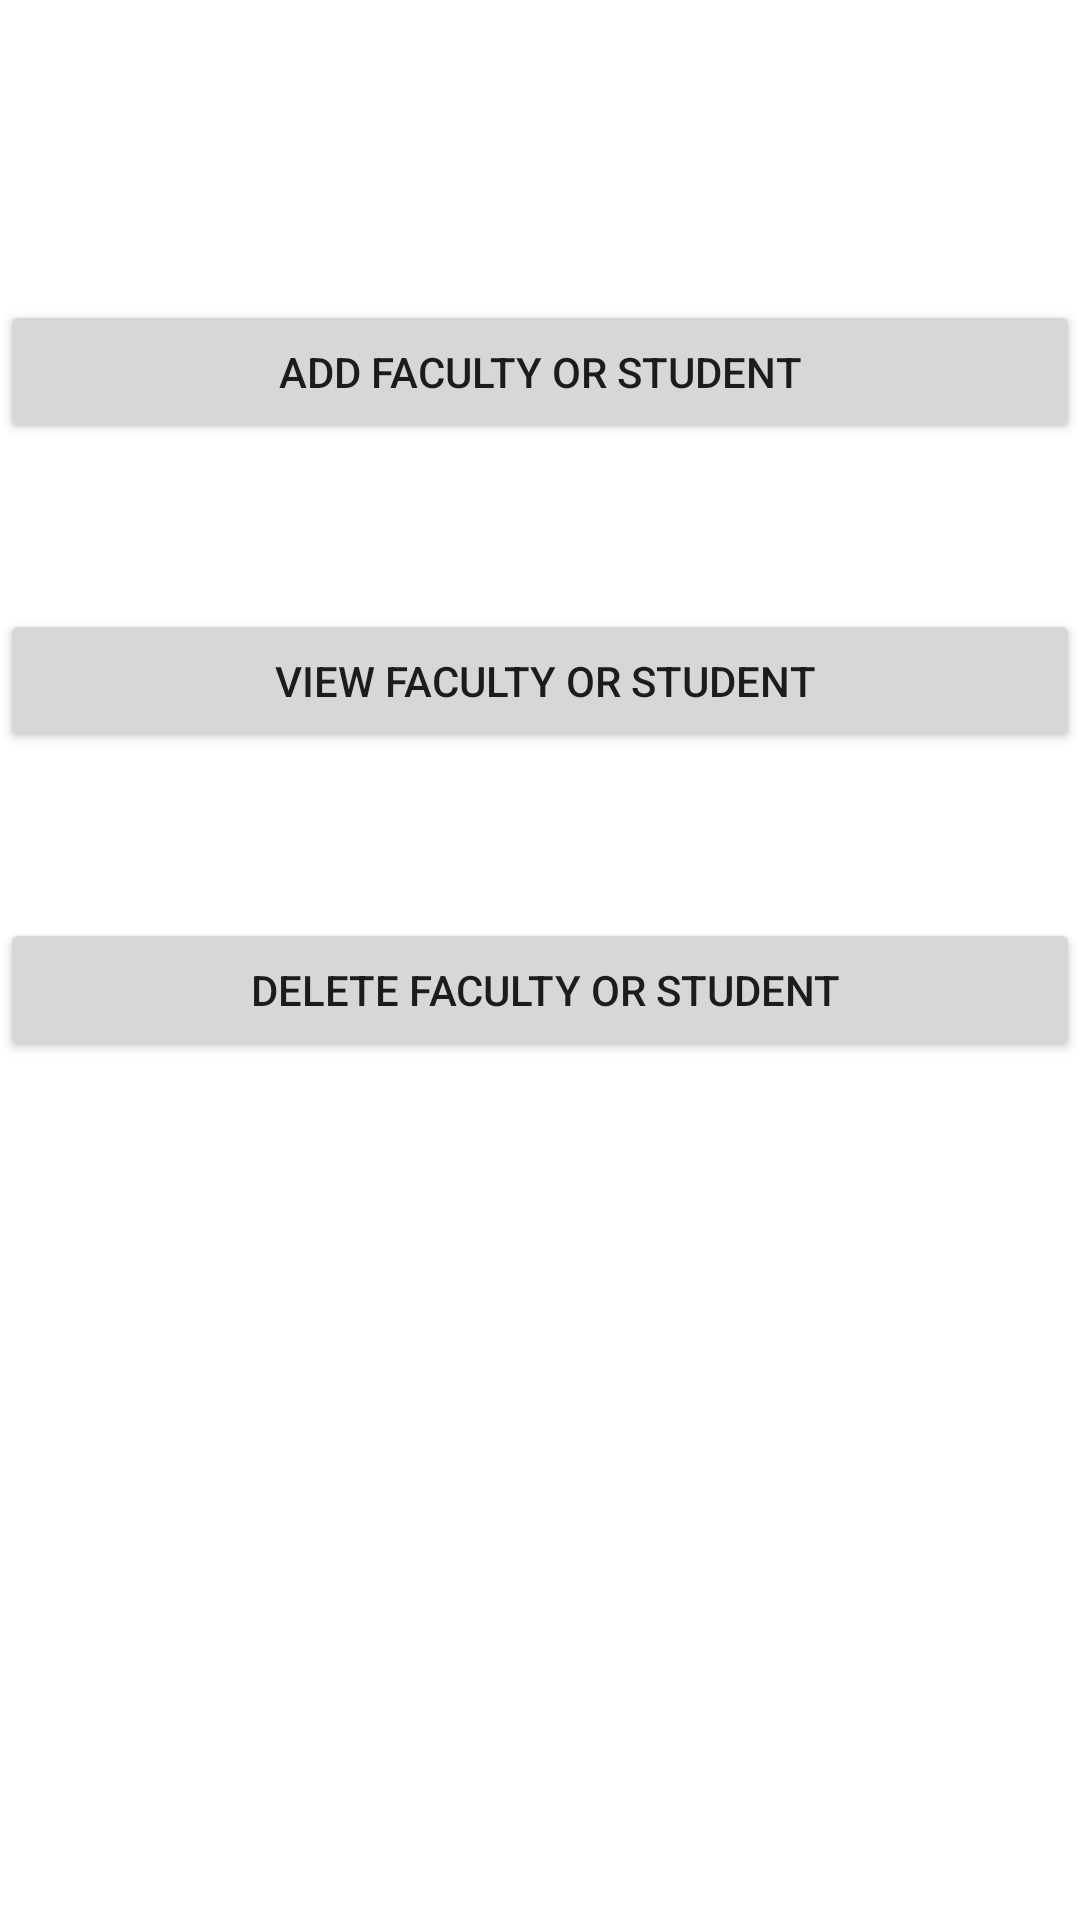

Android layout source for this screen:
<!-- AndroidManifest.xml: fallback theme Theme.MaterialComponents.DayNight.NoActionBar -->
<!-- res/layout/admin_index.xml -->
<?xml version="1.0" encoding="utf-8"?>
<RelativeLayout xmlns:android="http://schemas.android.com/apk/res/android"
                android:orientation="vertical"
                android:layout_width="match_parent"
                android:layout_height="match_parent">
    <Button
            android:layout_width="match_parent"
            android:layout_height="wrap_content"
            android:text="ADD Faculty Or Student"
            android:id="@+id/btnAddAdminRights"
            android:layout_gravity="center_horizontal"
            android:layout_marginTop="100dp"
            android:layout_alignParentTop="true"
            android:layout_centerHorizontal="true"/>
    <Button
            android:layout_width="match_parent"
            android:layout_height="wrap_content"
            android:text=" View Faculty Or Student"
            android:id="@+id/btnViewAdminRights"
            android:layout_marginTop="55dp"
            android:layout_below="@+id/btnAddAdminRights"
            android:layout_alignLeft="@+id/btnAddAdminRights"/>
    <Button
            android:layout_width="match_parent"
            android:layout_height="wrap_content"
            android:text=" Delete Faculty Or Student"
            android:id="@+id/btnDeleteAdminRights"
            android:layout_marginTop="55dp"
            android:layout_below="@+id/btnViewAdminRights"
            android:layout_alignLeft="@+id/btnViewAdminRights"/>
</RelativeLayout>
<!-- resources referenced by this layout -->
<resources>

</resources>
